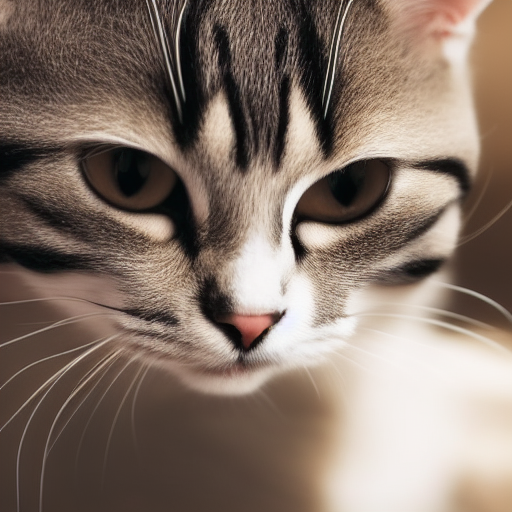
Generation parameters embedded in this image by AUTOMATIC1111 Stable Diffusion web UI or a fork of it (Forge, ...) (PNG 'parameters' text chunk):
a photo of a cat
Steps: 20, Sampler: Euler a, CFG scale: 7, Seed: 2194920515, Size: 512x512, Model hash: 7460a6fa